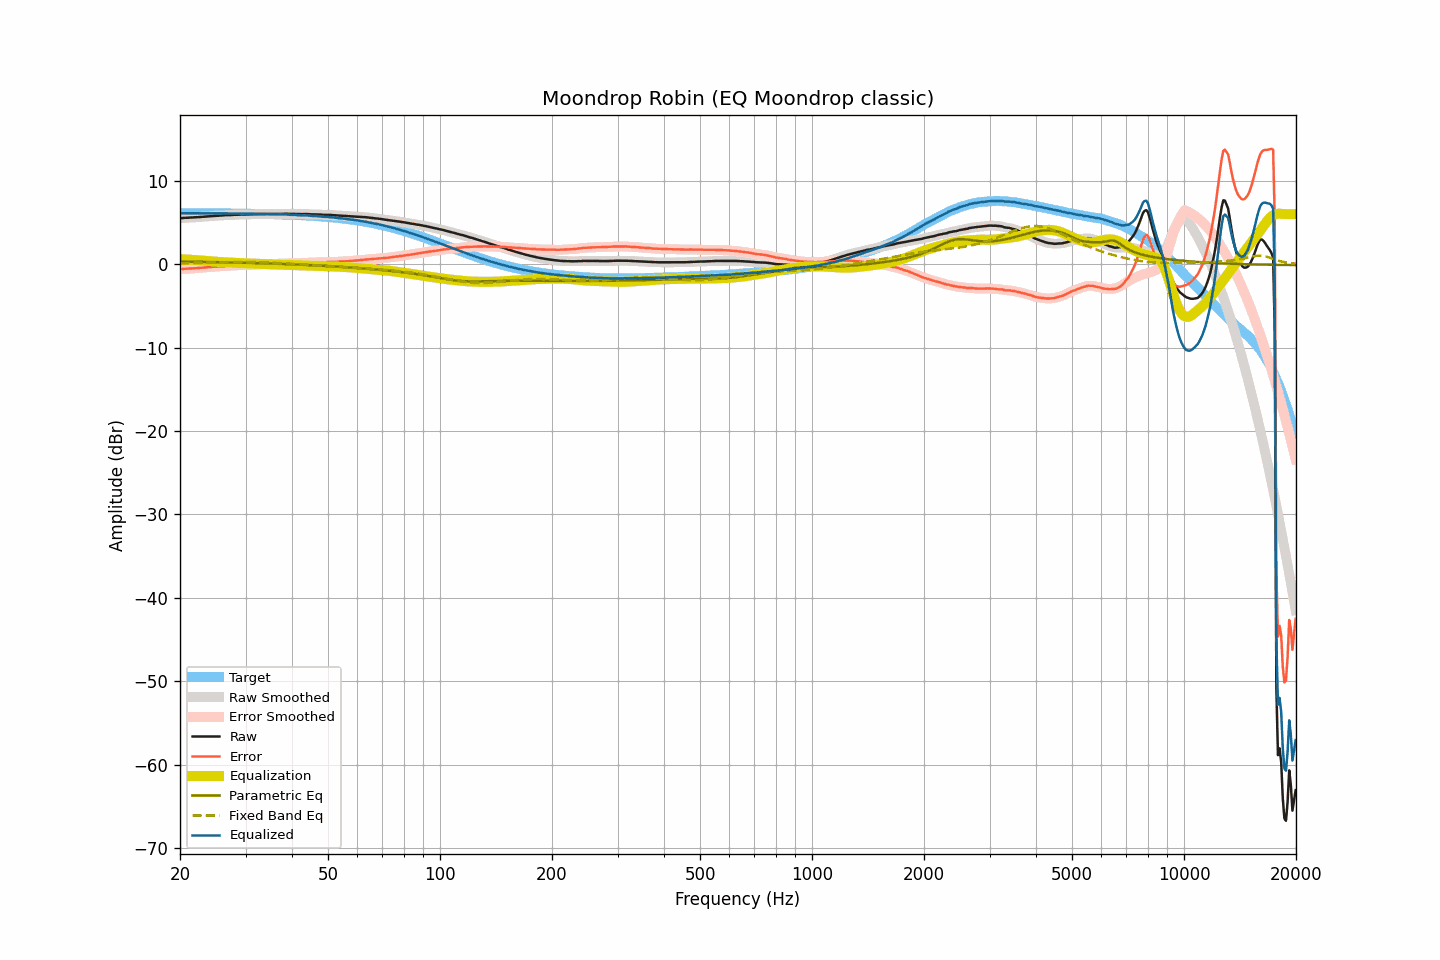

The data file committed next to this chart (first rows):
frequency, raw, smoothed, error, error_smoothed, equalization, parametric_eq, fixed_band_eq, equalized_raw, equalized_smoothed, target
20.00, 5.51, 5.51, -0.60, -0.60, 0.59, 0.31, 0.10, 6.10, 6.10, 6.11
20.20, 5.53, 5.53, -0.58, -0.58, 0.58, 0.31, 0.10, 6.11, 6.11, 6.11
20.40, 5.54, 5.54, -0.57, -0.57, 0.57, 0.30, 0.10, 6.11, 6.11, 6.11
20.61, 5.55, 5.55, -0.56, -0.56, 0.57, 0.30, 0.11, 6.11, 6.11, 6.11
20.81, 5.56, 5.56, -0.55, -0.55, 0.56, 0.30, 0.11, 6.11, 6.11, 6.11
21.02, 5.56, 5.56, -0.55, -0.54, 0.55, 0.30, 0.11, 6.10, 6.11, 6.11
21.23, 5.57, 5.57, -0.54, -0.54, 0.53, 0.29, 0.12, 6.10, 6.10, 6.10
21.44, 5.58, 5.58, -0.53, -0.53, 0.52, 0.29, 0.12, 6.10, 6.10, 6.10
21.66, 5.59, 5.59, -0.51, -0.51, 0.51, 0.29, 0.12, 6.10, 6.10, 6.10
21.87, 5.60, 5.60, -0.50, -0.50, 0.50, 0.29, 0.13, 6.10, 6.10, 6.10
22.09, 5.62, 5.62, -0.48, -0.49, 0.49, 0.28, 0.13, 6.10, 6.10, 6.10
22.31, 5.63, 5.63, -0.47, -0.47, 0.47, 0.28, 0.14, 6.10, 6.10, 6.10
22.54, 5.65, 5.65, -0.45, -0.45, 0.45, 0.28, 0.14, 6.10, 6.10, 6.10
22.76, 5.66, 5.66, -0.44, -0.44, 0.44, 0.27, 0.15, 6.10, 6.10, 6.10
22.99, 5.68, 5.68, -0.42, -0.42, 0.42, 0.27, 0.15, 6.10, 6.10, 6.10
23.22, 5.69, 5.69, -0.41, -0.41, 0.41, 0.27, 0.16, 6.09, 6.10, 6.10
23.45, 5.71, 5.71, -0.39, -0.39, 0.39, 0.26, 0.16, 6.10, 6.10, 6.10
23.69, 5.72, 5.72, -0.38, -0.37, 0.37, 0.26, 0.17, 6.09, 6.09, 6.09
23.92, 5.74, 5.74, -0.35, -0.36, 0.36, 0.26, 0.17, 6.10, 6.09, 6.09
24.16, 5.75, 5.75, -0.34, -0.34, 0.34, 0.25, 0.18, 6.09, 6.09, 6.09
24.40, 5.77, 5.77, -0.32, -0.33, 0.33, 0.25, 0.18, 6.09, 6.09, 6.09
24.65, 5.78, 5.78, -0.31, -0.31, 0.31, 0.25, 0.19, 6.09, 6.09, 6.09
24.89, 5.79, 5.79, -0.30, -0.30, 0.30, 0.24, 0.19, 6.08, 6.09, 6.09
25.14, 5.81, 5.81, -0.28, -0.28, 0.28, 0.24, 0.20, 6.09, 6.09, 6.09
25.39, 5.82, 5.82, -0.27, -0.27, 0.27, 0.24, 0.20, 6.09, 6.08, 6.09
25.65, 5.83, 5.83, -0.26, -0.25, 0.25, 0.23, 0.21, 6.08, 6.08, 6.08
25.91, 5.84, 5.84, -0.24, -0.24, 0.24, 0.23, 0.21, 6.08, 6.08, 6.08
26.16, 5.86, 5.85, -0.22, -0.23, 0.23, 0.23, 0.22, 6.09, 6.08, 6.08
26.43, 5.87, 5.86, -0.21, -0.22, 0.22, 0.22, 0.22, 6.09, 6.08, 6.08
26.69, 5.87, 5.87, -0.21, -0.20, 0.21, 0.22, 0.23, 6.08, 6.08, 6.08
26.96, 5.88, 5.88, -0.20, -0.20, 0.20, 0.21, 0.23, 6.08, 6.08, 6.08
27.23, 5.89, 5.88, -0.19, -0.19, 0.19, 0.21, 0.24, 6.08, 6.07, 6.07
27.50, 5.89, 5.89, -0.18, -0.18, 0.18, 0.20, 0.24, 6.07, 6.07, 6.07
27.77, 5.90, 5.90, -0.17, -0.17, 0.17, 0.20, 0.25, 6.07, 6.07, 6.07
28.05, 5.91, 5.91, -0.16, -0.16, 0.16, 0.20, 0.25, 6.07, 6.07, 6.07
28.33, 5.92, 5.92, -0.15, -0.15, 0.15, 0.19, 0.25, 6.07, 6.07, 6.07
28.62, 5.93, 5.93, -0.14, -0.13, 0.14, 0.19, 0.26, 6.07, 6.07, 6.06
28.90, 5.94, 5.94, -0.12, -0.12, 0.13, 0.18, 0.26, 6.07, 6.07, 6.06
29.19, 5.95, 5.94, -0.11, -0.12, 0.12, 0.18, 0.26, 6.07, 6.06, 6.06
29.48, 5.95, 5.95, -0.11, -0.11, 0.11, 0.17, 0.26, 6.06, 6.06, 6.06
29.78, 5.95, 5.95, -0.11, -0.10, 0.10, 0.17, 0.26, 6.05, 6.05, 6.05
30.08, 5.96, 5.96, -0.09, -0.10, 0.09, 0.16, 0.26, 6.05, 6.05, 6.05
30.38, 5.96, 5.96, -0.09, -0.09, 0.09, 0.16, 0.26, 6.05, 6.05, 6.05
30.68, 5.97, 5.97, -0.08, -0.08, 0.08, 0.15, 0.26, 6.05, 6.05, 6.05
30.99, 5.97, 5.97, -0.08, -0.07, 0.07, 0.15, 0.26, 6.04, 6.04, 6.04
31.30, 5.98, 5.98, -0.06, -0.06, 0.06, 0.14, 0.26, 6.04, 6.04, 6.04
31.61, 5.98, 5.98, -0.06, -0.06, 0.06, 0.14, 0.25, 6.04, 6.04, 6.04
31.93, 5.99, 5.99, -0.05, -0.05, 0.05, 0.13, 0.25, 6.04, 6.04, 6.03
32.24, 5.99, 5.99, -0.04, -0.04, 0.04, 0.13, 0.25, 6.03, 6.03, 6.03
32.57, 6.00, 6.00, -0.03, -0.03, 0.03, 0.12, 0.24, 6.03, 6.03, 6.03
32.89, 6.00, 6.00, -0.03, -0.03, 0.02, 0.12, 0.24, 6.02, 6.02, 6.02
33.22, 6.00, 6.00, -0.02, -0.02, 0.02, 0.11, 0.23, 6.02, 6.02, 6.02
33.55, 6.01, 6.01, -0.01, -0.01, 0.01, 0.10, 0.22, 6.02, 6.01, 6.02
33.89, 6.01, 6.01, -0.00, -0.00, 0.00, 0.10, 0.22, 6.01, 6.01, 6.01
34.23, 6.02, 6.02, 0.01, 0.01, -0.01, 0.09, 0.21, 6.01, 6.01, 6.01
34.57, 6.02, 6.02, 0.02, 0.02, -0.02, 0.09, 0.20, 6.00, 6.00, 6.00
34.92, 6.02, 6.02, 0.02, 0.02, -0.02, 0.08, 0.19, 6.00, 6.00, 6.00
35.27, 6.03, 6.03, 0.03, 0.03, -0.03, 0.07, 0.18, 6.00, 6.00, 5.99
35.62, 6.03, 6.03, 0.04, 0.04, -0.04, 0.07, 0.17, 5.99, 5.99, 5.99
35.97, 6.03, 6.03, 0.04, 0.05, -0.04, 0.06, 0.16, 5.99, 5.99, 5.98
... 635 more rows
